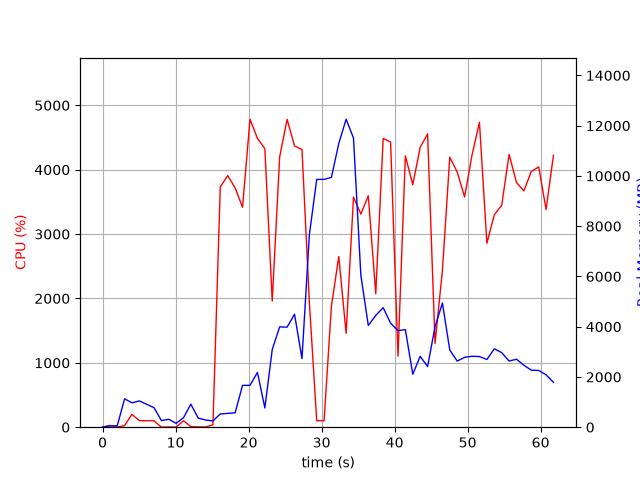

The table this chart was drawn from, first rows:
elapsed_time, nproc, cpu, mem_real, mem_virtual
3.838539123535156e-05, 1, 0.0, 6.973, 3185
1.006, 2, 28.8, 49.05, 160.5
2.013, 2, 1.0, 55.93, 166.8
3.02, 6, 25.8, 1130, 4220
4.028, 5, 200.0, 969.8, 3731
5.038, 5, 102.2, 1045, 3817
6.047, 4, 100.2, 911.6, 3332
7.054, 3, 99.2, 775.3, 2929
8.062, 3, 1.0, 262.2, 2267
9.07, 3, 3.0, 316.8, 2323
10.08, 3, 2.0, 153.6, 2161
11.09, 3, 99.2, 377.8, 2391
12.09, 7, 7.9, 915.9, 4072
13.1, 4, 4.0, 362.6, 2677
14.11, 3, 4.0, 286.6, 2276
15.12, 1, 36.7, 249, 4148
16.12, 1, 3733, 527.6, 4894
17.14, 1, 3909, 549.7, 4910
18.16, 1, 3716, 574.2, 5494
19.17, 1, 3415, 1664, 6774
20.19, 1, 4784, 1664, 6774
21.21, 1, 4487, 2180, 8318
22.23, 1, 4326, 767.1, 8318
23.24, 1, 1960, 3091, 8950
24.26, 1, 4197, 3991, 10752
25.27, 1, 4782, 3982, 10752
26.29, 1, 4367, 4494, 10752
27.31, 1, 4315, 2729, 10752
28.32, 1, 1943, 7655, 19477
29.33, 1, 100.2, 9861, 19477
30.34, 1, 100.2, 9861, 19477
31.35, 1, 1880, 9942, 19477
32.35, 1, 2652, 11291, 19634
33.36, 1, 1458, 12257, 25854
34.37, 1, 3574, 11504, 26089
35.38, 1, 3310, 6047, 26111
36.4, 1, 3595, 4048, 26147
37.42, 1, 2074, 4449, 26155
38.43, 1, 4485, 4755, 26155
39.45, 1, 4430, 4140, 26155
40.46, 1, 1104, 3843, 26155
41.47, 1, 4215, 3883, 26155
42.49, 1, 3766, 2107, 26228
43.5, 1, 4347, 2821, 26228
44.52, 1, 4557, 2413, 26228
45.54, 1, 1300, 3999, 26228
46.55, 1, 2434, 4944, 26228
47.55, 1, 4193, 3071, 26228
48.57, 1, 3965, 2631, 26246
49.58, 1, 3577, 2781, 26246
50.6, 1, 4227, 2823, 26246
51.62, 1, 4736, 2812, 26246
52.64, 1, 2857, 2695, 26246
53.66, 1, 3301, 3121, 26246
54.67, 1, 3446, 2967, 26246
55.68, 1, 4237, 2635, 26246
56.7, 1, 3799, 2705, 26246
57.71, 1, 3672, 2466, 26264
58.72, 1, 3972, 2269, 26264
59.74, 1, 4043, 2257, 26264
... 2 more rows
